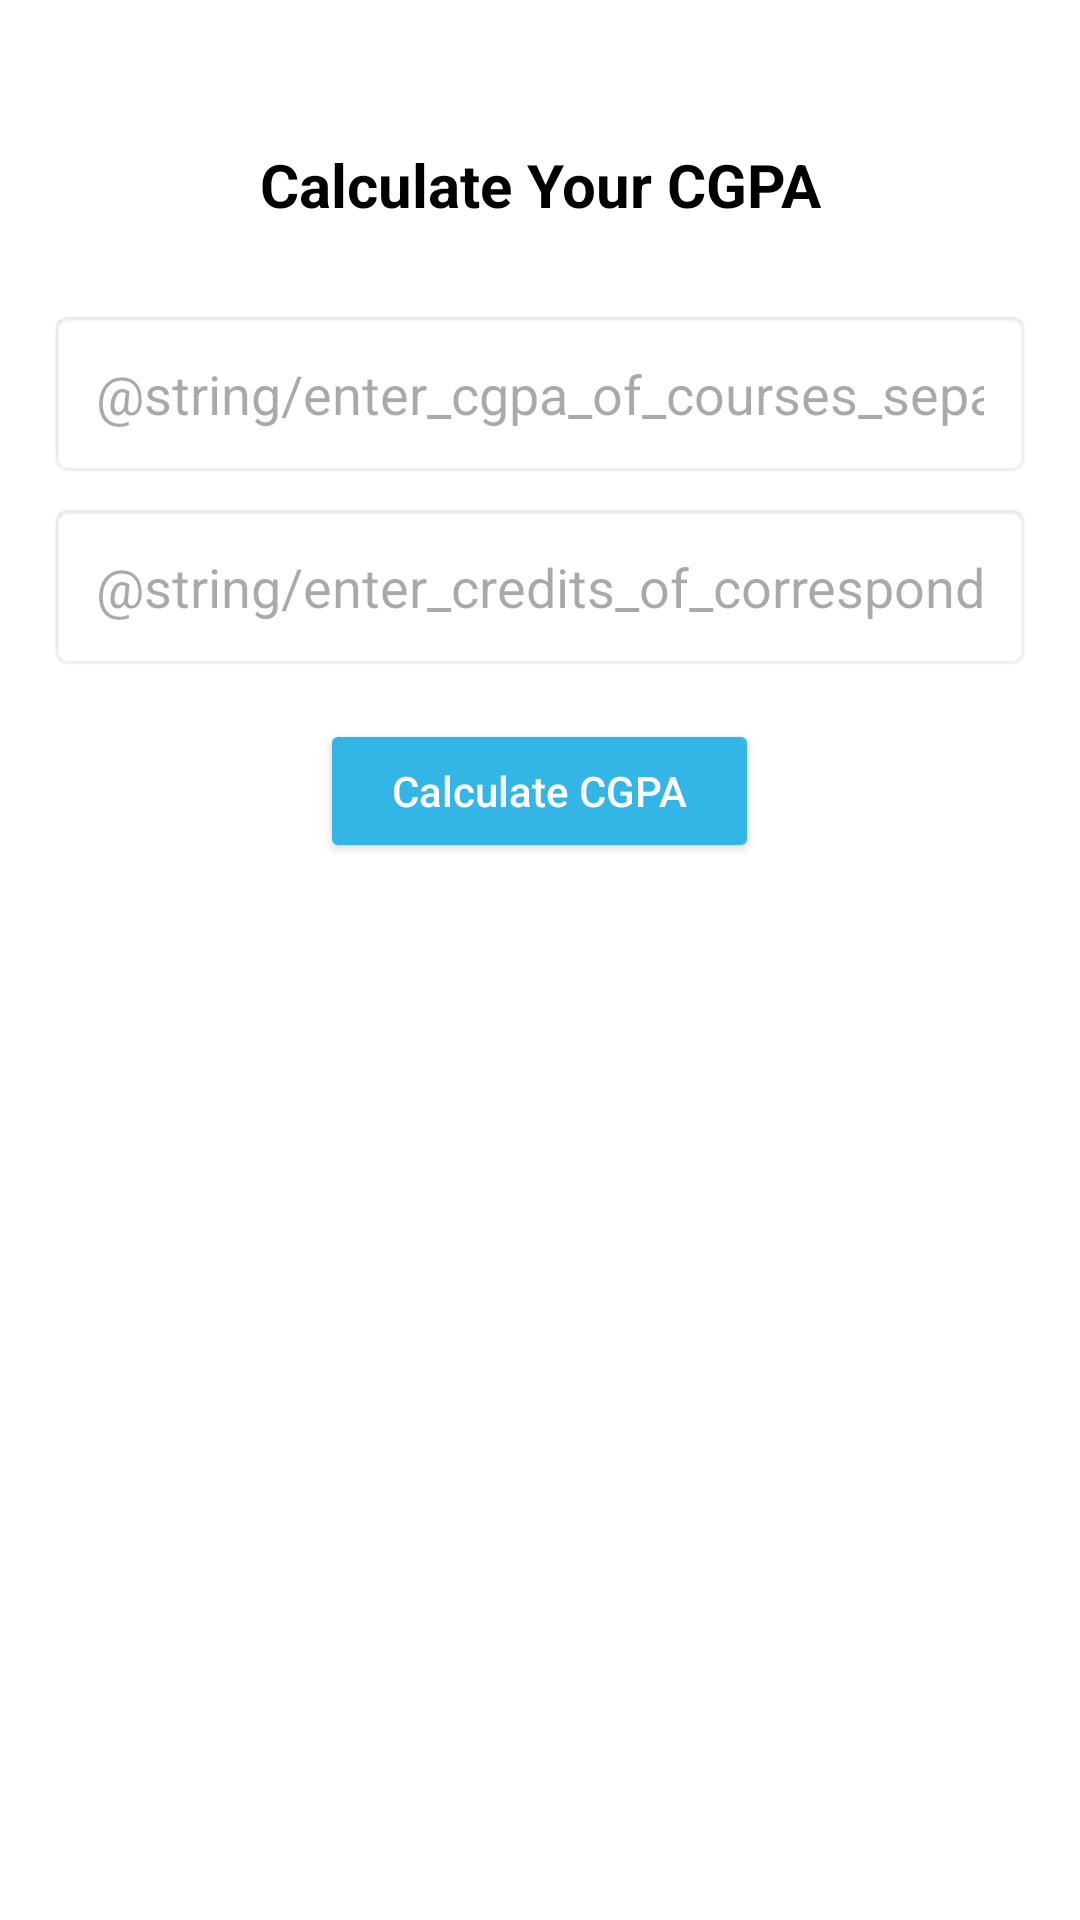

The Android layout XML behind this screen, and the referenced resources:
<!-- AndroidManifest.xml: application theme Theme.UNIAXE -->
<!-- res/layout/activity_cgpacalculator.xml -->
<?xml version="1.0" encoding="utf-8"?>
<LinearLayout
    xmlns:android="http://schemas.android.com/apk/res/android"
    android:layout_width="match_parent"
    android:layout_height="match_parent"
    android:orientation="vertical"
    android:padding="16dp"
    android:gravity="center_horizontal"
    android:background="@android:color/white">

    
    <TextView
        android:id="@+id/title"
        android:layout_width="match_parent"
        android:layout_height="wrap_content"
        android:text="@string/calculate_your_cgpa"
        android:textSize="20sp"
        android:textColor="@android:color/black"
        android:textStyle="bold"
        android:gravity="center"
        android:padding="16dp"
        android:layout_marginTop="16dp" />

    
    <EditText
        android:id="@+id/gradesInput"
        android:layout_width="match_parent"
        android:layout_height="wrap_content"
        android:layout_marginTop="12dp"
        android:background="@android:drawable/editbox_background"
        android:hint="@string/enter_cgpa_of_courses_separated_by_commas"
        android:inputType="text"
        android:padding="16dp" />

    
    <EditText
        android:id="@+id/creditsInput"
        android:layout_width="match_parent"
        android:layout_height="wrap_content"
        android:hint="@string/enter_credits_of_corresponding_courses_separated_by_commas"
        android:inputType="text"
        android:padding="16dp"
        android:background="@android:drawable/editbox_background"
        android:layout_marginTop="8dp" />

    
    <Button
        android:id="@+id/calculateButton"
        android:layout_width="wrap_content"
        android:layout_height="wrap_content"
        android:text="@string/calculate_cgpa"
        android:textAllCaps="false"
        android:paddingHorizontal="24dp"
        android:paddingVertical="12dp"
        android:backgroundTint="@android:color/holo_blue_light"
        android:layout_marginTop="16dp"
        android:elevation="4dp"
        android:textColor="@android:color/white" />

    
    <TextView
        android:id="@+id/resultTextView"
        android:layout_width="match_parent"
        android:layout_height="wrap_content"
        android:text="@string/result_will_appear_here"
        android:textSize="18sp"
        android:textColor="@android:color/black"
        android:gravity="center"
        android:padding="16dp"
        android:layout_marginTop="16dp"
        android:background="@android:color/darker_gray"
        android:visibility="gone" /> 


</LinearLayout>
<!-- resources referenced by this layout -->
<resources>
  <string name="calculate_cgpa">Calculate CGPA</string>
  <string name="calculate_your_cgpa">Calculate Your CGPA</string>
  <string name="result_will_appear_here">Result will appear here</string>
  <style name="Theme.UNIAXE" parent="Base.Theme.UNIAXE" />
  <style name="Base.Theme.UNIAXE" parent="Theme.Material3.DayNight.NoActionBar">
          
          
      </style>
</resources>
